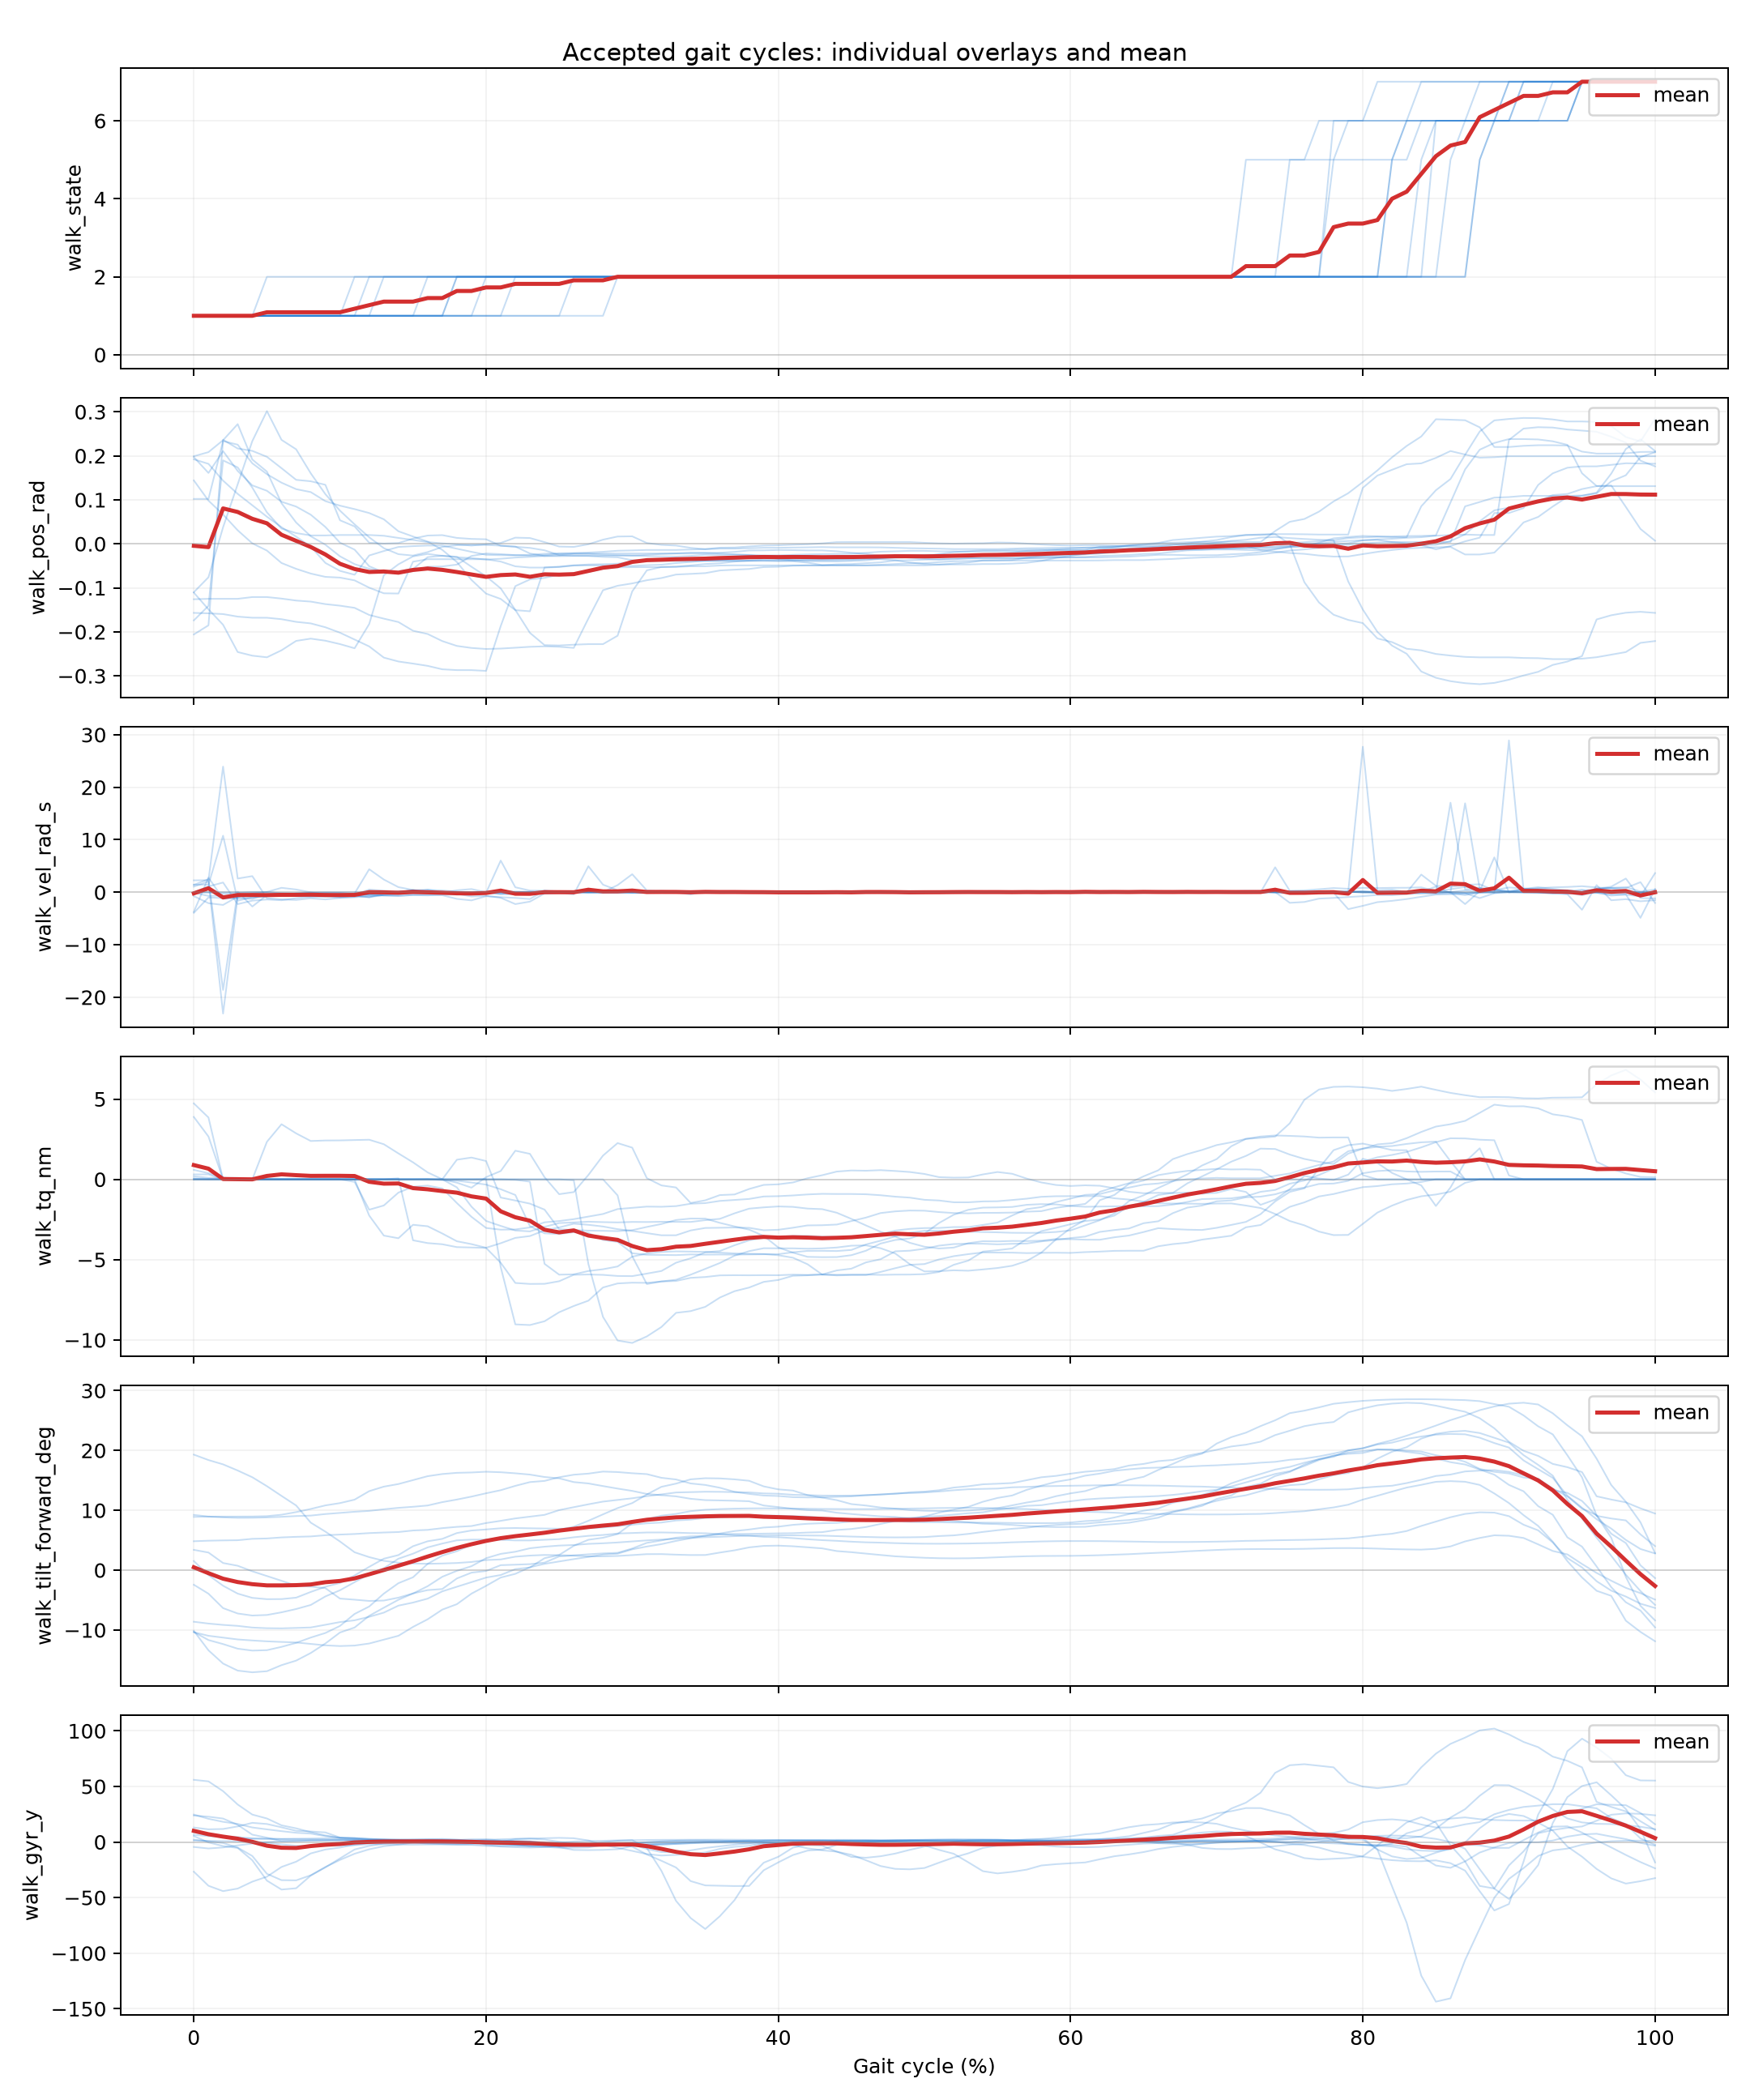

Values plotted in this chart, from the file beside it:
cycle_index, gait_percent, segment_id, walk_dt_ms, walk_exec_ms, walk_out, walk_state, walk_tilt_forward_deg, walk_pos_rad, walk_vel_rad_s, walk_tq_nm, walk_temp_c, walk_vbus_v, walk_err_code, walk_fb_age_ms, walk_typical_stride_ms, walk_effective_step_count, walk_tilt_accel_deg, walk_acc_x, walk_acc_y, walk_acc_z, walk_gyr_x, walk_gyr_y, walk_gyr_z
6, 0.0, 2, 20.0, 1.0, 0, 1, 8.9, -0.111, -0.746, -0.0, 38.0, 25.97, 0, 3.0, 0.0, 1.0, 7.78, -0.14, -1.02, -0.06, -1.67, 1.33, -1.84
6, 1.0, 2, 20.0, 0.0, 0, 1, 8.938, -0.1489, -2.089, -0.0, 38.0, 25.96, 0, 2.0, 0.0, 1.0, 7.454, -0.1319, -1.02, -0.07, 0.8183, 0.9542, 2.549
6, 2.0, 2, 20.0, 0.0, 0, 1, 8.948, -0.184, -2.419, -0.0, 38.0, 25.97, 0, 2.0, 0.0, 1.0, 7.282, -0.13, -1.028, -0.07, 2.313, 0.8471, 6.34
6, 3.0, 2, 20.0, 0.0, 0, 1, 8.952, -0.2459, -0.8469, -0.0, 38.0, 25.97, 0, 2.0, 0.0, 1.0, 7.1, -0.13, -1.03, -0.07, 6.344, 0.6041, 19.29
6, 4.0, 2, 20.0, 0.0, 0, 1, 8.965, -0.2542, -0.2804, -0.0, 38.0, 25.97, 0, 2.0, 0.0, 1.0, 7.294, -0.1324, -1.03, -0.07, 8.312, 0.3016, 25.23
6, 5.0, 2, 20.0, 0.0, 0, 1, 9.024, -0.2579, 0.0558, -0.0, 38.0, 25.97, 0, 2.0, 0.0, 1.0, 8.178, -0.1505, -1.03, -0.07, 12.14, -0.582, 33.79
6, 6.0, 2, 20.0, 0.0, 0, 1, 9.26, -0.242, 0.8428, -0.0, 38.0, 25.97, 0, 2.0, 0.0, 1.0, 10.29, -0.1886, -1.016, -0.0657, 17.11, -2.13, 37.68
6, 7.0, 2, 20.0, 0.0, 0, 1, 9.701, -0.2206, 0.5205, -0.0, 38.0, 25.94, 0, 2.0, 0.0, 1.0, 12.74, -0.2234, -1.003, -0.0433, 20.4, -3.301, 33.19
6, 8.0, 2, 20.0, 0.0, 0, 1, 10.22, -0.2155, -0.02268, -0.0, 38.0, 25.97, 0, 2.0, 0.0, 1.0, 14.48, -0.2548, -0.9852, -0.0252, 21.3, -3.64, 25.92
6, 9.0, 2, 20.0, 0.0, 0, 1, 10.82, -0.2202, -0.3972, -0.0, 38.0, 25.97, 0, 2.0, 0.0, 1.0, 15.52, -0.27, -0.97, 0.00145, 20.62, -3.474, 19.14
6, 10.0, 2, 20.0, 0.0, 0, 1, 11.2, -0.2279, -0.6095, -0.0, 38.0, 25.97, 0, 2.0, 0.0, 1.0, 15.86, -0.271, -0.97, 0.011, 19.69, -3.231, 16.04
6, 11.0, 2, 20.0, 0.0, 0, 1, 11.78, -0.2374, -0.2329, -0.0, 38.0, 25.95, 0, 2.0, 0.0, 1.0, 16.03, -0.28, -0.97, 0.02455, 17.95, -2.833, 13.14
6, 12.0, 2, 20.0, 0.0, 6, 2, 13.2, -0.1823, 4.38, -2.254, 38.0, 25.57, 0, 18.0, 0.0, 1.0, 15.58, -0.28, -0.9872, 0.0472, 13.9, -1.956, 9.492
6, 13.0, 2, 20.0, 0.0, 6, 2, 13.95, -0.07151, 2.418, -3.5, 38.0, 25.58, 0, 18.0, 0.0, 1.0, 15.14, -0.27, -1.015, 0.05, 12.66, -2.065, 5.082
6, 14.0, 2, 20.0, 0.67, 6, 2, 14.39, -0.04662, 0.9697, -3.666, 38.0, 25.64, 0, 18.67, 0.0, 1.0, 14.94, -0.27, -1.027, 0.0567, 12.2, -2.247, 1.971
6, 15.0, 2, 20.0, 0.575, 6, 2, 15.04, -0.02855, 0.4416, -2.829, 38.0, 25.76, 0, 18.57, 0.0, 1.0, 15.05, -0.2758, -1.03, 0.06, 11.56, -2.39, -2.536
6, 16.0, 2, 20.0, 1.0, 6, 2, 15.7, -0.023, -0.1123, -2.92, 38.0, 25.79, 0, 19.0, 0.0, 1.0, 16.21, -0.2896, -1.001, 0.07, 9.955, -2.224, -6.785
6, 17.0, 2, 20.0, 1.0, 6, 2, 16.06, -0.02731, -0.211, -3.369, 38.0, 25.73, 0, 19.0, 0.0, 1.0, 17.66, -0.3077, -0.9646, 0.0877, 7.623, -2.211, -9.711
6, 18.0, 2, 20.0, 1.0, 6, 2, 16.26, -0.03058, -0.1592, -3.854, 38.0, 25.68, 0, 19.0, 0.0, 1.0, 18.68, -0.32, -0.9361, 0.09, 5.304, -2.432, -12.17
6, 19.0, 2, 20.0, 1.0, 6, 2, 16.32, -0.03239, -0.1568, -4.032, 38.0, 25.63, 0, 19.0, 0.0, 1.0, 18.98, -0.32, -0.9241, 0.09, 4.254, -2.595, -13.25
6, 20.0, 2, 20.0, 1.0, 6, 2, 16.44, -0.0358, 0.014, -4.258, 38.0, 25.59, 0, 19.0, 0.0, 1.0, 18.25, -0.306, -0.922, 0.09, -0.648, -3.546, -18.58
6, 21.0, 2, 20.0, 1.0, 6, 2, 16.36, -0.03398, 0.1216, -3.976, 38.0, 25.62, 0, 19.0, 0.0, 1.0, 16.48, -0.2798, -0.9501, 0.08, -1.66, -3.68, -19.67
6, 22.0, 2, 20.0, 1.0, 6, 2, 16.18, -0.03118, 0.1083, -3.643, 38.0, 25.68, 0, 19.0, 0.0, 1.0, 14.41, -0.2518, -0.9764, 0.0718, -1.45, -3.576, -18.79
6, 23.0, 2, 20.0, 1.0, 6, 2, 15.97, -0.02968, 0.029, -3.53, 38.0, 25.69, 0, 19.0, 0.0, 1.0, 12.85, -0.2268, -1.003, 0.07, -0.7178, -3.386, -16.64
6, 24.0, 2, 20.0, 1.0, 6, 2, 15.56, -0.02756, 0.1056, -3.176, 38.0, 25.74, 0, 19.0, 0.0, 1.0, 11.26, -0.2056, -1.024, 0.07, 0.6052, -3.02, -12.02
6, 25.0, 2, 20.0, 1.0, 6, 2, 15.34, -0.02617, 0.1362, -2.993, 38.0, 25.76, 0, 19.0, 0.0, 1.0, 10.85, -0.1958, -1.03, 0.07, 1.118, -2.863, -9.664
6, 26.0, 2, 20.0, 1.0, 6, 2, 14.71, -0.023, 0.1051, -2.761, 38.0, 25.79, 0, 19.0, 0.0, 1.0, 10.77, -0.1903, -1.02, 0.08, 1.757, -2.447, -4.375
6, 27.0, 2, 20.0, 1.0, 6, 2, 14.49, -0.023, 0.01637, -2.83, 38.0, 25.76, 0, 19.0, 0.0, 1.0, 11.05, -0.1994, -1.011, 0.08, 1.676, -2.347, -3.335
6, 28.0, 2, 20.0, 1.0, 6, 2, 14.05, -0.02468, -0.01756, -2.935, 38.0, 25.77, 0, 19.0, 0.0, 1.0, 11.83, -0.2068, -1.0, 0.0868, 1.216, -2.294, -2.791
6, 29.0, 2, 20.0, 0.49, 6, 2, 13.63, -0.02549, -0.01552, -3.101, 38.0, 25.76, 0, 18.49, 0.0, 1.0, 12.66, -0.22, -0.9851, 0.08, 0.534, -2.681, -4.009
6, 30.0, 2, 20.0, 1.0, 6, 2, 13.24, -0.0263, -0.047, -3.211, 38.0, 25.75, 0, 19.0, 0.0, 1.0, 13.28, -0.23, -0.977, 0.067, -0.225, -4.197, -6.394
6, 31.0, 2, 20.0, 1.0, 6, 2, 12.73, -0.028, -0.1122, -3.348, 38.0, 25.72, 0, 19.0, 0.0, 1.0, 13.43, -0.23, -0.9811, 0.0389, -1.708, -11.17, -10.06
6, 32.0, 2, 20.0, 1.0, 6, 2, 12.52, -0.02846, -0.04218, -3.482, 38.0, 25.72, 0, 19.0, 0.0, 1.0, 12.92, -0.2254, -0.9946, 0.0254, -2.541, -16.88, -10.76
6, 33.0, 2, 20.0, 1.0, 6, 2, 12.33, -0.029, 0.06846, -3.481, 38.0, 25.72, 0, 19.0, 0.0, 1.0, 12.08, -0.2127, -1.007, 0.0127, -3.264, -22.93, -10.47
6, 34.0, 2, 20.0, 1.0, 6, 2, 11.92, -0.02746, 0.0447, -3.181, 38.0, 25.74, 0, 19.0, 0.0, 1.0, 9.59, -0.1746, -1.03, 0.0254, -4.284, -35.17, -6.576
6, 35.0, 2, 20.0, 1.0, 6, 2, 11.7, -0.025, 0.1353, -3.026, 38.0, 25.76, 0, 19.0, 0.0, 1.0, 8.412, -0.1493, -1.03, 0.0414, -4.571, -39.03, -3.816
6, 36.0, 2, 20.0, 1.0, 6, 2, 11.65, -0.025, 0.05928, -3.012, 38.0, 25.76, 0, 19.0, 0.0, 1.0, 8.217, -0.1457, -1.03, 0.04864, -4.629, -39.32, -3.276
6, 37.0, 2, 20.0, 1.0, 6, 2, 11.6, -0.025, -0.01674, -2.998, 38.0, 25.76, 0, 19.0, 0.0, 1.0, 8.021, -0.1421, -1.03, 0.05588, -4.687, -39.61, -2.737
6, 38.0, 2, 20.0, 1.0, 6, 2, 11.51, -0.025, -0.07989, -3.017, 38.0, 25.76, 0, 19.0, 0.0, 1.0, 7.777, -0.14, -1.026, 0.0678, -4.775, -39.52, -2.048
6, 39.0, 2, 20.0, 1.0, 6, 2, 10.8, -0.02641, -0.01832, -3.169, 38.0, 25.74, 0, 19.0, 0.0, 1.0, 7.387, -0.13, -1.0, 0.12, -4.608, -25.4, -3.463
6, 40.0, 2, 20.0, 1.0, 6, 2, 10.54, -0.0263, 0.0041, -3.139, 38.0, 25.73, 0, 19.0, 0.0, 1.0, 7.057, -0.123, -1.01, 0.113, -3.387, -18.3, -4.823
6, 41.0, 2, 20.0, 1.0, 6, 2, 10.25, -0.025, -0.00684, -3.012, 38.0, 25.76, 0, 19.0, 0.0, 1.0, 6.628, -0.12, -1.021, 0.09895, -1.546, -11.7, -4.679
6, 42.0, 2, 20.0, 1.0, 6, 2, 10.03, -0.02399, -0.005873, -2.867, 38.0, 25.76, 0, 19.0, 0.0, 1.0, 6.48, -0.12, -1.03, 0.09, -0.02493, -7.729, -3.616
6, 43.0, 2, 20.0, 1.0, 6, 2, 9.957, -0.02339, 0.00559, -2.855, 38.0, 25.78, 0, 19.0, 0.0, 1.0, 6.511, -0.12, -1.03, 0.09, 0.4336, -6.697, -3.217
6, 44.0, 2, 20.0, 1.0, 6, 2, 9.593, -0.023, -0.03688, -2.814, 38.0, 25.79, 0, 19.0, 0.0, 1.0, 7.059, -0.1264, -1.024, 0.08, 2.275, -2.618, -1.962
6, 45.0, 2, 20.0, 1.0, 6, 2, 9.38, -0.02255, -0.0065, -2.597, 38.0, 25.79, 0, 19.0, 0.0, 1.0, 7.529, -0.1345, -1.015, 0.08, 2.688, -1.041, -2.404
6, 46.0, 2, 20.0, 1.0, 6, 2, 9.174, -0.02048, 0.1277, -2.38, 38.0, 25.83, 0, 19.0, 0.0, 1.0, 7.785, -0.14, -1.01, 0.0826, 2.429, 0.1304, -3.565
6, 47.0, 2, 20.0, 1.0, 6, 2, 8.986, -0.01796, 0.046, -2.098, 38.0, 25.83, 0, 19.0, 0.0, 1.0, 7.735, -0.1396, -1.01, 0.09, 1.546, 0.9823, -4.851
6, 48.0, 2, 20.0, 1.0, 6, 2, 8.896, -0.01706, 0.046, -1.993, 38.0, 25.86, 0, 19.0, 0.0, 1.0, 7.618, -0.1306, -1.01, 0.09, 0.9214, 1.299, -5.385
6, 49.0, 2, 20.0, 1.0, 6, 2, 8.628, -0.016, -0.02951, -1.941, 38.0, 25.86, 0, 19.0, 0.0, 1.0, 7.041, -0.1231, -1.017, 0.08, -0.9302, 1.795, -6.019
6, 50.0, 2, 20.0, 1.0, 6, 2, 8.525, -0.016, -0.05825, -1.952, 38.0, 25.86, 0, 19.0, 0.0, 1.0, 6.79, -0.12, -1.02, 0.08, -1.418, 1.828, -5.8
6, 51.0, 2, 20.0, 1.0, 6, 2, 8.284, -0.017, -0.0609, -2.038, 38.0, 25.86, 0, 19.0, 0.0, 1.0, 6.272, -0.11, -1.022, 0.07, -1.747, 1.604, -4.408
6, 52.0, 2, 20.0, 1.0, 6, 2, 8.187, -0.01712, -0.05276, -2.097, 38.0, 25.86, 0, 19.0, 0.0, 1.0, 6.102, -0.11, -1.03, 0.07, -1.585, 1.437, -3.574
6, 53.0, 2, 20.0, 1.0, 6, 2, 7.997, -0.018, -0.01005, -2.116, 38.0, 25.86, 0, 19.0, 0.0, 1.0, 5.849, -0.11, -1.03, 0.0607, -0.958, 1.084, -1.734
6, 54.0, 2, 20.0, 1.0, 6, 2, 7.755, -0.017, 0.09227, -2.086, 38.0, 25.86, 0, 19.0, 0.0, 1.0, 5.658, -0.1, -1.03, 0.06, 0.238, 0.7229, 0.8637
6, 55.0, 2, 20.0, 1.0, 6, 2, 7.695, -0.017, 0.044, -2.084, 38.0, 25.86, 0, 19.0, 0.0, 1.0, 5.627, -0.1, -1.03, 0.06, 0.6, 0.6565, 1.558
6, 56.0, 2, 20.0, 1.0, 6, 2, 7.558, -0.017, 0.02132, -2.069, 38.0, 25.86, 0, 19.0, 0.0, 1.0, 5.59, -0.1, -1.034, 0.06, 1.592, 0.5764, 3.328
6, 57.0, 2, 20.0, 1.0, 6, 2, 7.379, -0.017, 0.02852, -2.011, 38.0, 25.86, 0, 19.0, 0.0, 1.0, 5.639, -0.1, -1.04, 0.06, 3.268, 0.5976, 5.994
6, 58.0, 2, 20.0, 1.0, 6, 2, 7.251, -0.017, -0.00152, -1.979, 38.0, 25.86, 0, 19.0, 0.0, 1.0, 5.808, -0.1098, -1.04, 0.06, 5.332, 0.6694, 8.994
6, 59.0, 2, 20.0, 2.0, 6, 2, 7.2, -0.01521, -0.01321, -1.773, 38.0, 25.86, 0, 20.0, 0.0, 1.0, 6.087, -0.11, -1.04, 0.06, 7.891, 0.7953, 12.91
... 1,051 more rows
